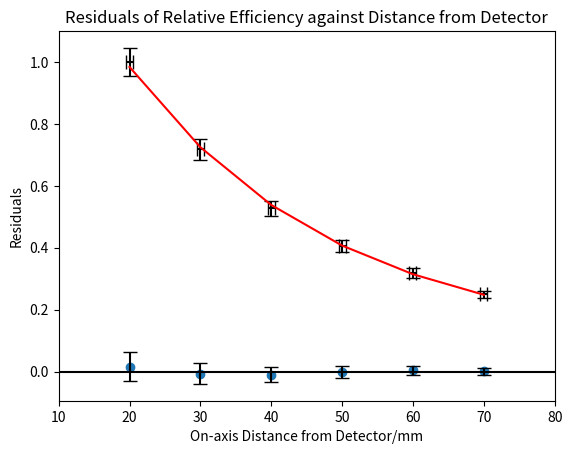

Generate this figure with matplotlib:
import math
import numpy as np
import matplotlib.pyplot as plt
from scipy.optimize import curve_fit



def func(x,a,b):
    return b*(1 - x/np.sqrt(x**2 + a**2))


def main():

    x_data = np.array([20,30,40,50,60,70])
    y_data = np.array([1,0.718066978,0.527828476,0.40583859,0.318547302,0.249600888])
    yerr = np.array([0.046086343,0.033097016,0.024329392,0.018709778,0.014688256,0.011518657])
    xerr = np.array([0.5,0.5,0.5,0.5,0.5,0.5])

    popt,pcov = curve_fit(func,x_data,y_data,sigma=yerr) 

    print("[r, A]")
    print(popt)
    perr = np.sqrt(np.diag(pcov))
    print("[r uncertainty, A uncertainty]")
    print(perr)

    plt.errorbar(x_data,y_data,yerr=yerr,xerr=xerr,fmt="none",color="black",capsize=5.0)
    plt.title("Relative Efficiency at each point against Distance from Detector")
    plt.xlabel("On-axis Distance from Detector/mm")
    plt.ylabel("Relative Efficieny to point @ 20mm")
    plt.plot(x_data,func(x_data,*popt),color="r")
    plt.show()

    y_res = y_data - func(x_data,*popt)

    plt.errorbar(x_data,y_res,yerr=yerr,fmt="none",color="black",capsize=5.0)
    plt.scatter(x_data,y_res)
    plt.plot([-10,100],[0,0],color="black")
    plt.xlim(10,80)
    plt.title("Residuals of Relative Efficiency against Distance from Detector")
    plt.xlabel("On-axis Distance from Detector/mm")
    plt.ylabel("Residuals")
    plt.show()
    
main()